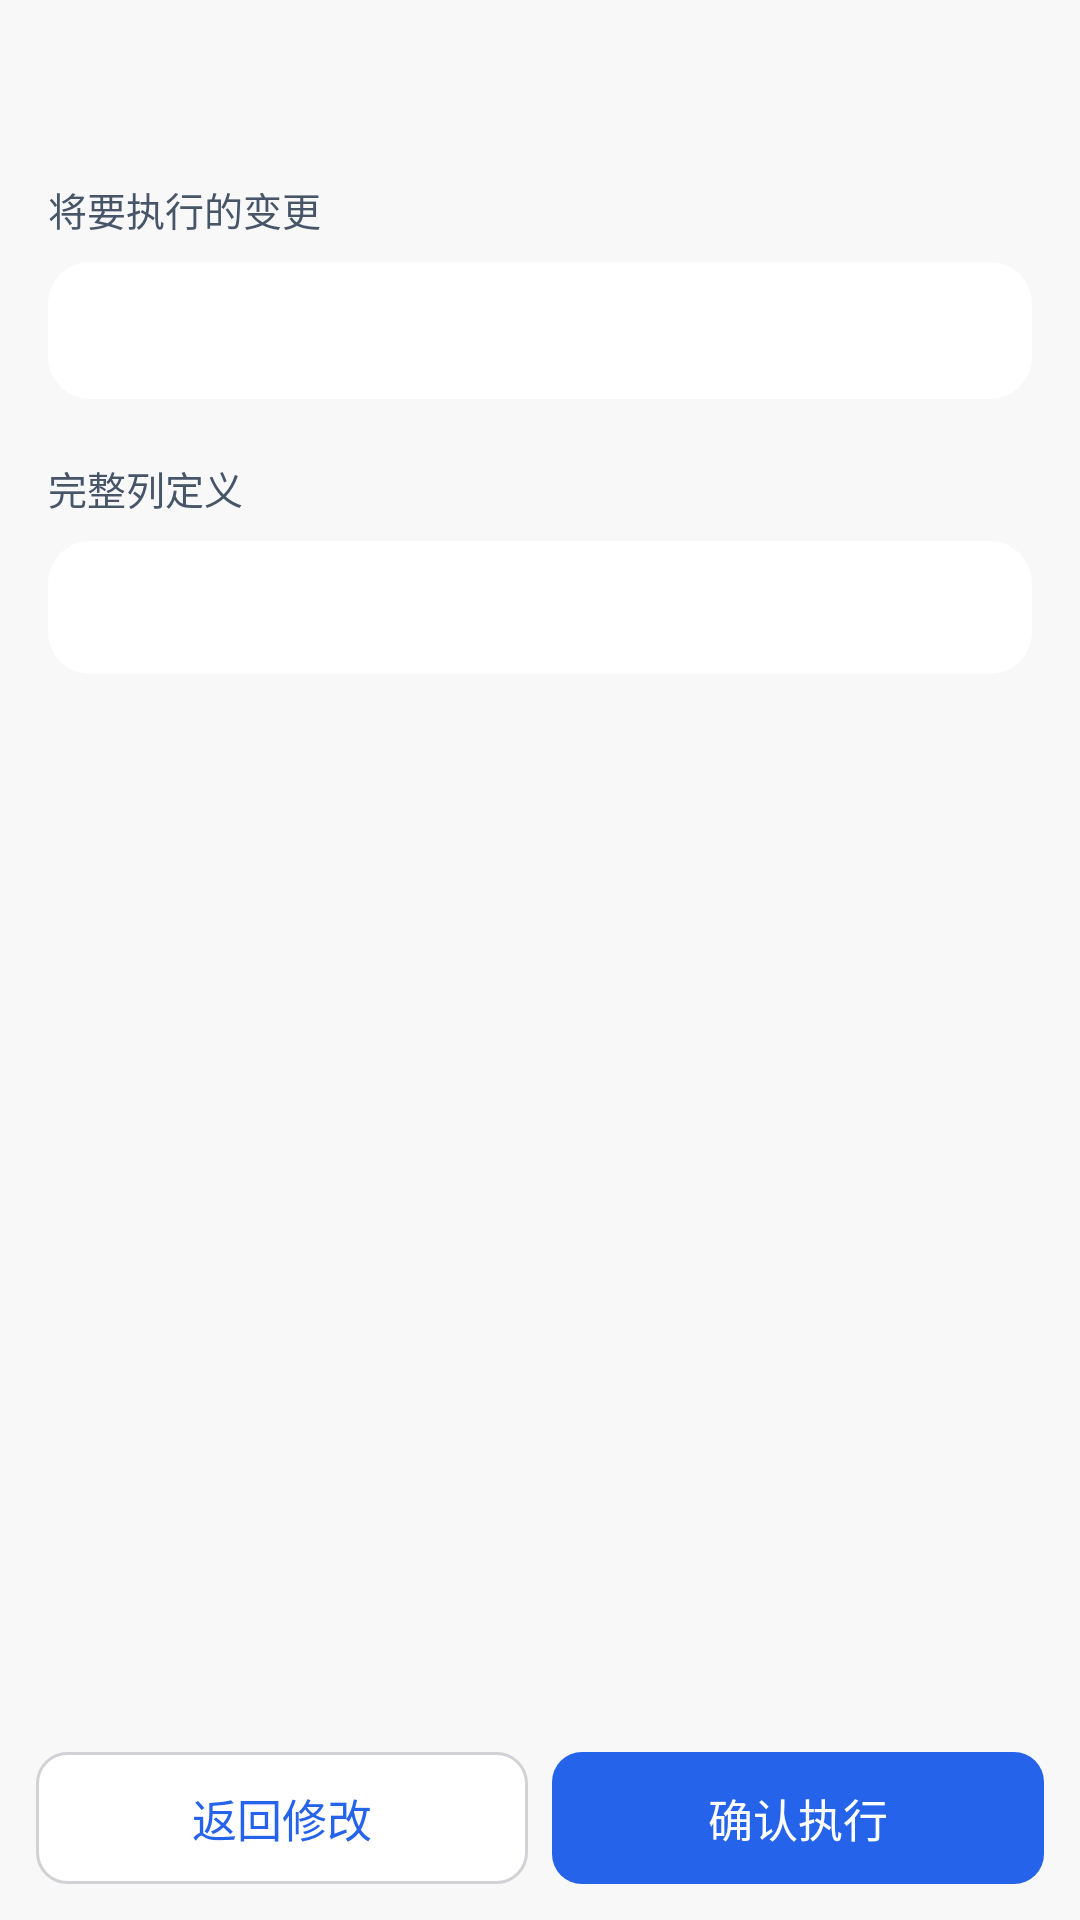

Android layout source for this screen:
<!-- AndroidManifest.xml: application theme Theme.DbEdit -->
<!-- res/layout/activity_schema_preview.xml -->
<?xml version="1.0" encoding="utf-8"?>
<LinearLayout xmlns:android="http://schemas.android.com/apk/res/android"
    android:layout_width="match_parent"
    android:layout_height="match_parent"
    android:background="@color/page_background"
    android:orientation="vertical">

    <androidx.appcompat.widget.Toolbar
        android:id="@+id/toolbar"
        style="@style/Widget.DbEdit.Toolbar"
        android:layout_width="match_parent"
        android:layout_height="?attr/actionBarSize"
        android:theme="@style/ThemeOverlay.DbEdit.Toolbar" />

    <ScrollView
        android:layout_width="match_parent"
        android:layout_height="0dp"
        android:layout_weight="1"
        android:clipToPadding="false"
        android:paddingStart="16dp"
        android:paddingTop="4dp"
        android:paddingEnd="16dp"
        android:paddingBottom="12dp">

        <LinearLayout
            android:layout_width="match_parent"
            android:layout_height="wrap_content"
            android:orientation="vertical">

            <TextView
                android:layout_width="match_parent"
                android:layout_height="wrap_content"
                android:paddingBottom="8dp"
                android:text="将要执行的变更"
                android:textColor="@color/on_surface_variant"
                android:textSize="13sp" />

            <TextView
                android:id="@+id/tvSummary"
                android:layout_width="match_parent"
                android:layout_height="wrap_content"
                android:background="@drawable/bg_card"
                android:padding="14dp"
                android:textColor="@color/on_background"
                android:textIsSelectable="true"
                android:textSize="13sp"
                android:typeface="monospace" />

            <TextView
                android:layout_width="match_parent"
                android:layout_height="wrap_content"
                android:paddingTop="20dp"
                android:paddingBottom="8dp"
                android:text="完整列定义"
                android:textColor="@color/on_surface_variant"
                android:textSize="13sp" />

            <TextView
                android:id="@+id/tvDetail"
                android:layout_width="match_parent"
                android:layout_height="wrap_content"
                android:background="@drawable/bg_card"
                android:padding="14dp"
                android:textColor="@color/on_background"
                android:textIsSelectable="true"
                android:textSize="12sp"
                android:typeface="monospace" />
        </LinearLayout>
    </ScrollView>

    <LinearLayout
        android:layout_width="match_parent"
        android:layout_height="wrap_content"
        android:orientation="horizontal"
        android:padding="12dp">

        <Button
            android:id="@+id/btnCancel"
            style="@style/Widget.DbEdit.Button.Muted"
            android:layout_width="0dp"
            android:layout_height="44dp"
            android:layout_weight="1"
            android:text="@string/preview_back" />

        <Button
            android:id="@+id/btnApply"
            style="@style/Widget.DbEdit.Button"
            android:layout_width="0dp"
            android:layout_height="44dp"
            android:layout_marginStart="8dp"
            android:layout_weight="1"
            android:text="@string/preview_confirm" />
    </LinearLayout>
</LinearLayout>
<!-- resources referenced by this layout -->
<resources>
  <color name="on_background">#FF0F172A</color>
  <color name="on_surface_variant">#FF475569</color>
  <color name="page_background">#FFF8F8F8</color>
  <!-- drawable bg_card (drawable) -->
  <?xml version="1.0" encoding="utf-8"?>
  <shape xmlns:android="http://schemas.android.com/apk/res/android" android:shape="rectangle">
      <solid android:color="@color/card_surface" />
      <corners android:radius="14dp" />
  </shape>
  <string name="preview_back">返回修改</string>
  <string name="preview_confirm">确认执行</string>
  <style name="ThemeOverlay.DbEdit.Toolbar" parent="ThemeOverlay.AppCompat.Light">
          <item name="colorControlNormal">@color/on_background</item>
          <item name="android:textColorPrimary">@color/on_background</item>
          <item name="android:textColorSecondary">@color/on_surface_variant</item>
      </style>
  <style name="Widget.DbEdit.Button" parent="Widget.AppCompat.Button">
          <item name="android:background">@drawable/bg_button_primary</item>
          <item name="android:textColor">@color/on_primary</item>
          <item name="android:textSize">15sp</item>
          <item name="android:textAllCaps">false</item>
          <item name="android:minHeight">48dp</item>
          <item name="android:paddingStart">20dp</item>
          <item name="android:paddingEnd">20dp</item>
          <item name="android:stateListAnimator">@null</item>
          <item name="android:elevation">0dp</item>
      </style>
  <style name="Widget.DbEdit.Button.Muted" parent="Widget.DbEdit.Button">
          <item name="android:background">@drawable/bg_button_outlined</item>
          <item name="android:textColor">@color/button_outlined_text</item>
      </style>
  <style name="Widget.DbEdit.Toolbar" parent="Widget.AppCompat.Toolbar">
          <item name="android:background">@color/page_background</item>
          <item name="titleTextAppearance">@style/TextAppearance.DbEdit.ToolbarTitle</item>
          <item name="android:elevation">0dp</item>
      </style>
  <color name="card_surface">#FFFFFFFF</color>
  <!-- drawable bg_button_primary (drawable) -->
  <?xml version="1.0" encoding="utf-8"?>
  <selector xmlns:android="http://schemas.android.com/apk/res/android">
      <item android:state_enabled="false">
          <shape android:shape="rectangle">
              <solid android:color="@color/primary_disabled" />
              <corners android:radius="10dp" />
          </shape>
      </item>
      <item android:state_pressed="true">
          <shape android:shape="rectangle">
              <solid android:color="@color/primary_pressed" />
              <corners android:radius="10dp" />
          </shape>
      </item>
      <item>
          <shape android:shape="rectangle">
              <solid android:color="@color/primary" />
              <corners android:radius="10dp" />
          </shape>
      </item>
  </selector>
  <color name="on_primary">#FFFFFFFF</color>
  <style name="TextAppearance.DbEdit.ToolbarTitle" parent="TextAppearance.Widget.AppCompat.Toolbar.Title">
          <item name="android:textSize">17sp</item>
          <item name="android:textStyle">bold</item>
          <item name="android:textColor">@color/on_background</item>
      </style>
  <color name="primary">#FF2563EB</color>
  <color name="icon_gray">#FF64748B</color>
  <color name="pressed_overlay">#0F000000</color>
  <color name="subtle_text">#FF8E8E93</color>
  <color name="primary_disabled">#FFB9C6F5</color>
  <color name="primary_pressed">#FF1D4ED8</color>
  <color name="subtle_border">#FFE5E5EA</color>
  <color name="primary_container">#FFDBEAFE</color>
  <color name="outline">#FFD1D1D6</color>
</resources>
